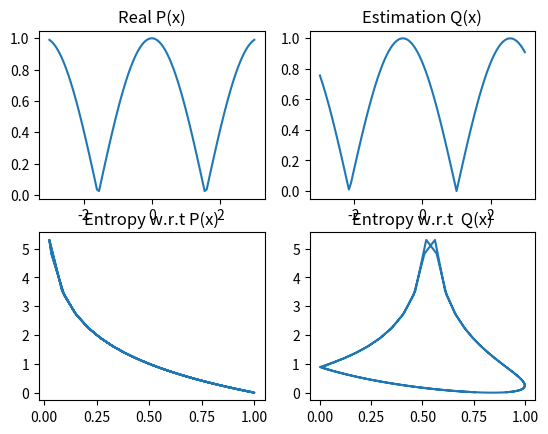

This chart was generated by the following Python code:
import matplotlib.pyplot as plt
import numpy as np

# distribution
x1 = np.linspace(-3,3,100)
y1 = np.abs(np.cos(x1))

# appoximation
y2 = np.abs(np.sin(x1-1))

# entropy
xentropy1 = y1
yentropy1 = np.log2(1/y1)

# approx entropy
xentropy2 = y2

print(y1,sum(np.abs(x1)))

fig, axes = plt.subplots(2,2)

l1 = axes[0][0].plot(x1,y1)
l2 = axes[0][1].plot(x1,y2)

l3 = axes[1][0].plot(xentropy1,yentropy1)
l4 = axes[1][1].plot(xentropy2,yentropy1)


axes[0][0].set_title("Real P(x)")
axes[0][1].set_title("Estimation Q(x)")
axes[1][0].set_title("Entropy w.r.t P(x)")
axes[1][1].set_title("Entropy w.r.t  Q(x)")

plt.show()